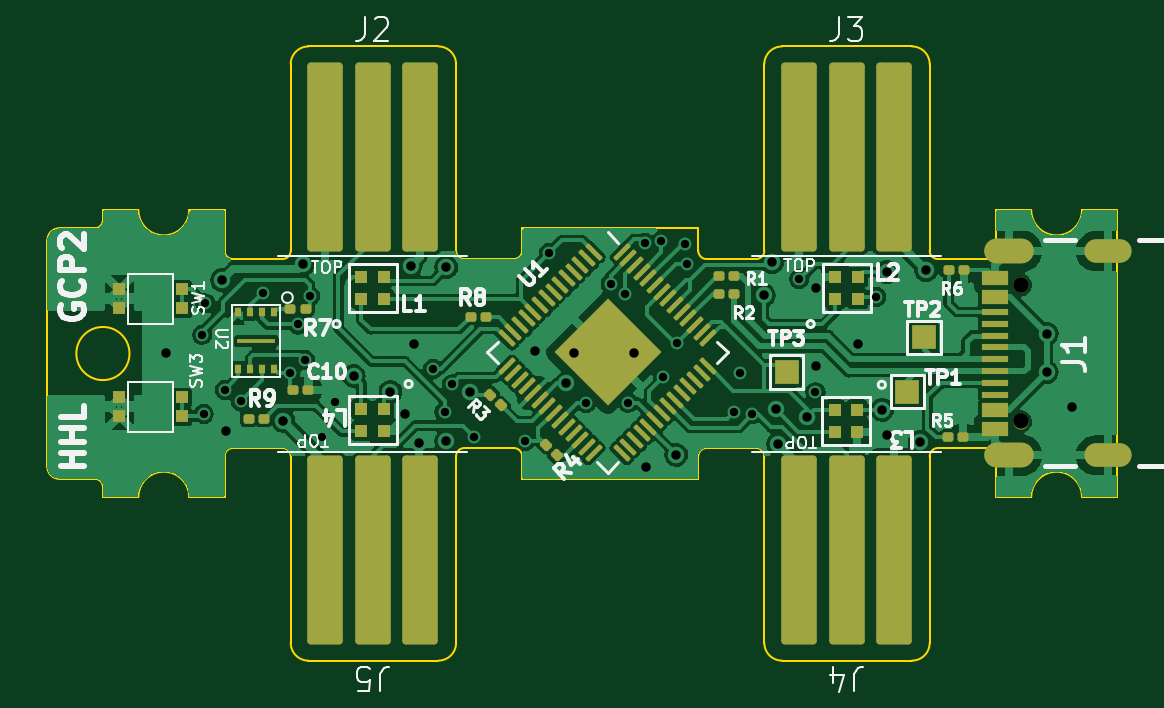
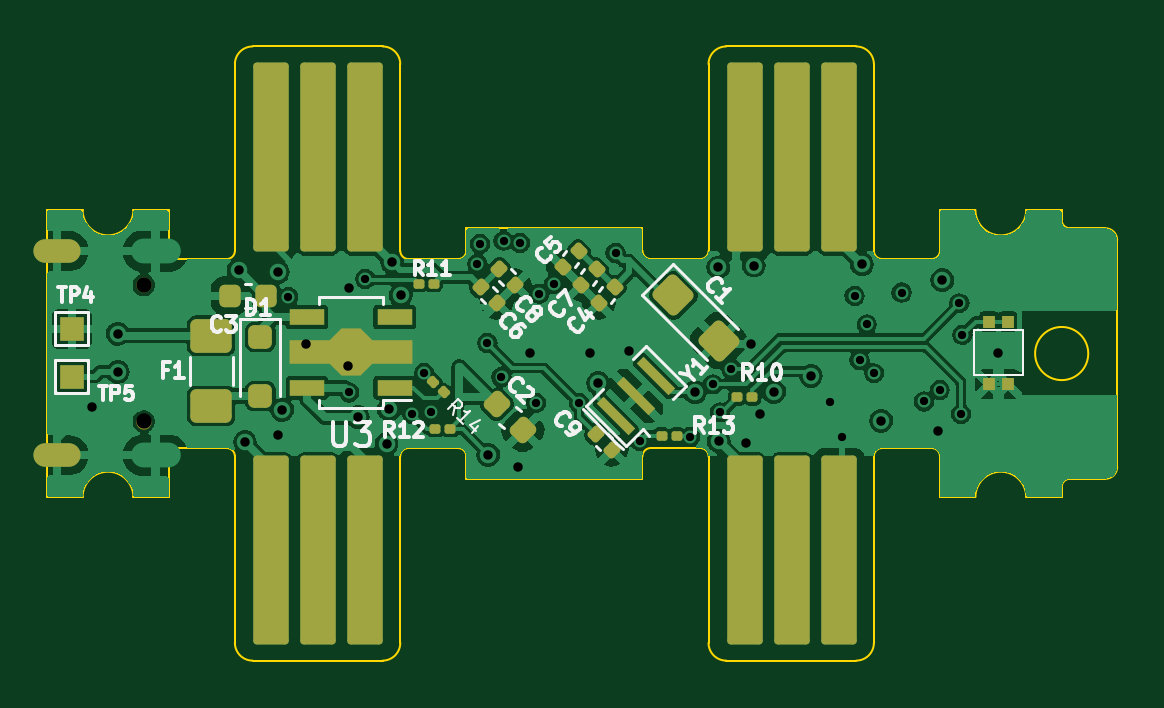
Circuit board: 13 layer files. Board 45.3 x 26.0 mm.
- bottom_copper: GCP-2-B_Cu.gbr (131814 bytes)
- bottom_mask: GCP-2-B_Mask.gbr (5370 bytes)
- paste: GCP-2-B_Paste.gbr (4451 bytes)
- bottom_silk: GCP-2-B_Silkscreen.gbr (28697 bytes)
- outline: GCP-2-Edge_Cuts.gbr (5468 bytes)
- top_copper: GCP-2-F_Cu.gbr (132755 bytes)
- top_mask: GCP-2-F_Mask.gbr (6597 bytes)
- paste: GCP-2-F_Paste.gbr (5480 bytes)
- top_silk: GCP-2-F_Silkscreen.gbr (40701 bytes)
- inner_copper: GCP-2-In1_Cu.gbr (98266 bytes)
- inner_copper: GCP-2-In2_Cu.gbr (95992 bytes)
- drill: GCP-2-NPTH.drl (364 bytes)
- drill: GCP-2-PTH.drl (1700 bytes)

=== bottom_copper: GCP-2-B_Cu.gbr (131814 bytes, source omitted) ===
=== bottom_mask: GCP-2-B_Mask.gbr (5370 bytes, source withheld) ===
=== paste: GCP-2-B_Paste.gbr (4451 bytes, source withheld) ===
=== bottom_silk: GCP-2-B_Silkscreen.gbr (28697 bytes, source omitted) ===
=== outline: GCP-2-Edge_Cuts.gbr ===
%TF.GenerationSoftware,KiCad,Pcbnew,7.0.6*%
%TF.CreationDate,2023-09-06T22:26:16-07:00*%
%TF.ProjectId,GCP-2,4743502d-322e-46b6-9963-61645f706362,rev?*%
%TF.SameCoordinates,Original*%
%TF.FileFunction,Profile,NP*%
%FSLAX46Y46*%
G04 Gerber Fmt 4.6, Leading zero omitted, Abs format (unit mm)*
G04 Created by KiCad (PCBNEW 7.0.6) date 2023-09-06 22:26:16*
%MOMM*%
%LPD*%
G01*
G04 APERTURE LIST*
%TA.AperFunction,Profile*%
%ADD10C,0.100000*%
%TD*%
G04 APERTURE END LIST*
D10*
X221118779Y-140765590D02*
X221118779Y-152921000D01*
X192369000Y-159843300D02*
G75*
G03*
X193119000Y-159093295I0J750000D01*
G01*
X215614779Y-142843279D02*
G75*
G03*
X215964779Y-142493295I21J349979D01*
G01*
X181821110Y-152921000D02*
G75*
G03*
X179671110Y-152921000I-1075000J0D01*
G01*
X203373205Y-142493295D02*
G75*
G03*
X203723221Y-142843295I349995J-5D01*
G01*
X176319000Y-141540600D02*
G75*
G03*
X175819000Y-142040590I0J-500000D01*
G01*
X203723221Y-150843321D02*
G75*
G03*
X203373221Y-151193295I-21J-349979D01*
G01*
X177819000Y-141540590D02*
X176319000Y-141540590D01*
X213169000Y-134593295D02*
X213169000Y-142493295D01*
X212419000Y-159843300D02*
G75*
G03*
X213169000Y-159093295I0J750000D01*
G01*
X183673221Y-150843321D02*
G75*
G03*
X183323221Y-151193295I-21J-349979D01*
G01*
X185769000Y-142843300D02*
G75*
G03*
X186119000Y-142493295I0J350000D01*
G01*
X178169000Y-152496000D02*
G75*
G03*
X177819000Y-152146000I-350000J0D01*
G01*
X206169005Y-159093295D02*
G75*
G03*
X206919000Y-159843295I749995J-5D01*
G01*
X186869000Y-133843295D02*
X192369000Y-133843295D01*
X217466825Y-140765590D02*
G75*
G03*
X219616825Y-140765590I1075000J0D01*
G01*
X178169000Y-141190590D02*
X178169000Y-140765590D01*
X192369000Y-159843295D02*
X186869000Y-159843295D01*
X186119000Y-159093295D02*
X186119000Y-151193295D01*
X193119005Y-142493295D02*
G75*
G03*
X193469000Y-142843295I349995J-5D01*
G01*
X219616825Y-140765590D02*
X221118779Y-140765590D01*
X205819000Y-150843295D02*
X203723221Y-150843295D01*
X213169000Y-151193295D02*
X213169000Y-159093295D01*
X183323221Y-151193295D02*
X183323221Y-152921000D01*
X185769000Y-150843295D02*
X183673221Y-150843295D01*
X195914779Y-152146000D02*
X203373221Y-152146000D01*
X206169000Y-159093295D02*
X206169000Y-151193295D01*
X183673221Y-142843295D02*
X185769000Y-142843295D01*
X178169000Y-152496000D02*
X178169000Y-152921000D01*
X183323205Y-142493295D02*
G75*
G03*
X183673221Y-142843295I349995J-5D01*
G01*
X186119005Y-159093295D02*
G75*
G03*
X186869000Y-159843295I749995J-5D01*
G01*
X215964805Y-151193295D02*
G75*
G03*
X215614779Y-150843295I-350005J-5D01*
G01*
X195914779Y-142493295D02*
X195914779Y-141540590D01*
X177819000Y-152146000D02*
X176319000Y-152146000D01*
X215964779Y-142493295D02*
X215964779Y-140765590D01*
X195914779Y-152146000D02*
X195914779Y-151193295D01*
X213519000Y-142843295D02*
X215614779Y-142843295D01*
X217466890Y-152921000D02*
X215964779Y-152921000D01*
X179671110Y-140765590D02*
G75*
G03*
X181821110Y-140765590I1075000J0D01*
G01*
X203373221Y-151193295D02*
X203373221Y-152146000D01*
X179671110Y-152921000D02*
X178169000Y-152921000D01*
X213519000Y-150843300D02*
G75*
G03*
X213169000Y-151193295I0J-350000D01*
G01*
X206919000Y-133843295D02*
X212419000Y-133843295D01*
X177819000Y-141540600D02*
G75*
G03*
X178169000Y-141190590I0J350000D01*
G01*
X213169005Y-142493295D02*
G75*
G03*
X213519000Y-142843295I349995J-5D01*
G01*
X215614779Y-150843295D02*
X213519000Y-150843295D01*
X193469000Y-142843295D02*
X195564779Y-142843295D01*
X193119000Y-151193295D02*
X193119000Y-159093295D01*
X186119000Y-142493295D02*
X186119000Y-134593295D01*
X181821110Y-152921000D02*
X183323221Y-152921000D01*
X206169005Y-151193295D02*
G75*
G03*
X205819000Y-150843295I-350005J-5D01*
G01*
X175819000Y-151646000D02*
G75*
G03*
X176319000Y-152146000I500000J0D01*
G01*
X219616890Y-152921000D02*
G75*
G03*
X217466890Y-152921000I-1075000J0D01*
G01*
X213169005Y-134593295D02*
G75*
G03*
X212419000Y-133843295I-750005J-5D01*
G01*
X206169000Y-142493295D02*
X206169000Y-134593295D01*
X195564779Y-142843279D02*
G75*
G03*
X195914779Y-142493295I21J349979D01*
G01*
X195914805Y-151193295D02*
G75*
G03*
X195564779Y-150843295I-350005J-5D01*
G01*
X193469000Y-150843300D02*
G75*
G03*
X193119000Y-151193295I0J-350000D01*
G01*
X193119005Y-134593295D02*
G75*
G03*
X192369000Y-133843295I-750005J-5D01*
G01*
X186869000Y-133843300D02*
G75*
G03*
X186119000Y-134593295I0J-750000D01*
G01*
X217288779Y-143953295D02*
G75*
G03*
X217288779Y-143953295I-250000J0D01*
G01*
X181821110Y-140765590D02*
X183323221Y-140765590D01*
X203373221Y-141540590D02*
X203373221Y-142493295D01*
X205819000Y-142843300D02*
G75*
G03*
X206169000Y-142493295I0J350000D01*
G01*
X183323221Y-140765590D02*
X183323221Y-142493295D01*
X203723221Y-142843295D02*
X205819000Y-142843295D01*
X219616890Y-152921000D02*
X221118779Y-152921000D01*
X186119005Y-151193295D02*
G75*
G03*
X185769000Y-150843295I-350005J-5D01*
G01*
X206919000Y-133843300D02*
G75*
G03*
X206169000Y-134593295I0J-750000D01*
G01*
X175819000Y-142040590D02*
X175819000Y-151646000D01*
X215964779Y-152921000D02*
X215964779Y-151193295D01*
X179671110Y-140765590D02*
X178169000Y-140765590D01*
X195564779Y-150843295D02*
X193469000Y-150843295D01*
X217288779Y-149733295D02*
G75*
G03*
X217288779Y-149733295I-250000J0D01*
G01*
X203373221Y-141540590D02*
X195914779Y-141540590D01*
X193119000Y-134593295D02*
X193119000Y-142493295D01*
X179294000Y-146843295D02*
G75*
G03*
X179294000Y-146843295I-1125000J0D01*
G01*
X217466825Y-140765590D02*
X215964779Y-140765590D01*
X212419000Y-159843295D02*
X206919000Y-159843295D01*
M02*

=== top_copper: GCP-2-F_Cu.gbr (132755 bytes, source omitted) ===
=== top_mask: GCP-2-F_Mask.gbr (6597 bytes, source omitted) ===
=== paste: GCP-2-F_Paste.gbr ===
%TF.GenerationSoftware,KiCad,Pcbnew,7.0.6*%
%TF.CreationDate,2023-09-06T22:26:16-07:00*%
%TF.ProjectId,GCP-2,4743502d-322e-46b6-9963-61645f706362,rev?*%
%TF.SameCoordinates,Original*%
%TF.FileFunction,Paste,Top*%
%TF.FilePolarity,Positive*%
%FSLAX46Y46*%
G04 Gerber Fmt 4.6, Leading zero omitted, Abs format (unit mm)*
G04 Created by KiCad (PCBNEW 7.0.6) date 2023-09-06 22:26:16*
%MOMM*%
%LPD*%
G01*
G04 APERTURE LIST*
G04 Aperture macros list*
%AMRoundRect*
0 Rectangle with rounded corners*
0 $1 Rounding radius*
0 $2 $3 $4 $5 $6 $7 $8 $9 X,Y pos of 4 corners*
0 Add a 4 corners polygon primitive as box body*
4,1,4,$2,$3,$4,$5,$6,$7,$8,$9,$2,$3,0*
0 Add four circle primitives for the rounded corners*
1,1,$1+$1,$2,$3*
1,1,$1+$1,$4,$5*
1,1,$1+$1,$6,$7*
1,1,$1+$1,$8,$9*
0 Add four rect primitives between the rounded corners*
20,1,$1+$1,$2,$3,$4,$5,0*
20,1,$1+$1,$4,$5,$6,$7,0*
20,1,$1+$1,$6,$7,$8,$9,0*
20,1,$1+$1,$8,$9,$2,$3,0*%
G04 Aperture macros list end*
%ADD10R,1.150000X0.600000*%
%ADD11R,1.150000X0.300000*%
%ADD12RoundRect,0.079500X-0.127279X-0.014849X-0.014849X-0.127279X0.127279X0.014849X0.014849X0.127279X0*%
%ADD13RoundRect,0.079500X-0.079500X-0.100500X0.079500X-0.100500X0.079500X0.100500X-0.079500X0.100500X0*%
%ADD14RoundRect,0.079500X0.079500X0.100500X-0.079500X0.100500X-0.079500X-0.100500X0.079500X-0.100500X0*%
%ADD15RoundRect,0.249999X-0.558616X0.000000X0.000000X-0.558616X0.558616X0.000000X0.000000X0.558616X0*%
%ADD16RoundRect,0.050000X-0.309359X0.238649X0.238649X-0.309359X0.309359X-0.238649X-0.238649X0.309359X0*%
%ADD17RoundRect,0.050000X-0.309359X-0.238649X-0.238649X-0.309359X0.309359X0.238649X0.238649X0.309359X0*%
%ADD18R,0.550000X0.550000*%
%ADD19R,0.550000X0.500000*%
%ADD20R,0.300000X0.400000*%
%ADD21R,1.600000X0.200000*%
G04 APERTURE END LIST*
D10*
%TO.C,J1*%
X215951187Y-150030946D03*
X215951187Y-149230946D03*
D11*
X215951187Y-148080946D03*
X215951187Y-147080946D03*
X215951187Y-146580946D03*
X215951187Y-145580946D03*
D10*
X215951187Y-143630946D03*
X215951187Y-144430946D03*
D11*
X215951187Y-145080946D03*
X215951187Y-146080946D03*
X215951187Y-147580946D03*
X215951187Y-148580946D03*
%TD*%
D12*
%TO.C,R4*%
X196914467Y-150682288D03*
X197402371Y-151170192D03*
%TD*%
D13*
%TO.C,R6*%
X213945408Y-143306241D03*
X214635408Y-143306241D03*
%TD*%
D14*
%TO.C,R5*%
X214604342Y-150383306D03*
X213914342Y-150383306D03*
%TD*%
%TO.C,R7*%
X186773608Y-144951781D03*
X186083608Y-144951781D03*
%TD*%
%TO.C,R1*%
X204917408Y-143560241D03*
X204227408Y-143560241D03*
%TD*%
D15*
%TO.C,U1*%
X199533360Y-145663081D03*
X198401989Y-146794452D03*
X200664731Y-146794452D03*
X199533360Y-147925823D03*
D16*
X198941158Y-142525295D03*
X198658315Y-142808138D03*
X198375473Y-143090980D03*
X198092630Y-143373823D03*
X197809787Y-143656666D03*
X197526945Y-143939508D03*
X197244102Y-144222351D03*
X196961259Y-144505194D03*
X196678416Y-144788037D03*
X196395574Y-145070879D03*
X196112731Y-145353722D03*
X195829888Y-145636565D03*
X195547046Y-145919407D03*
X195264203Y-146202250D03*
D17*
X195264203Y-147386654D03*
X195547046Y-147669497D03*
X195829888Y-147952339D03*
X196112731Y-148235182D03*
X196395574Y-148518025D03*
X196678416Y-148800867D03*
X196961259Y-149083710D03*
X197244102Y-149366553D03*
X197526945Y-149649396D03*
X197809787Y-149932238D03*
X198092630Y-150215081D03*
X198375473Y-150497924D03*
X198658315Y-150780766D03*
X198941158Y-151063609D03*
D16*
X200125562Y-151063609D03*
X200408405Y-150780766D03*
X200691247Y-150497924D03*
X200974090Y-150215081D03*
X201256933Y-149932238D03*
X201539775Y-149649396D03*
X201822618Y-149366553D03*
X202105461Y-149083710D03*
X202388304Y-148800867D03*
X202671146Y-148518025D03*
X202953989Y-148235182D03*
X203236832Y-147952339D03*
X203519674Y-147669497D03*
X203802517Y-147386654D03*
D17*
X203802517Y-146202250D03*
X203519674Y-145919407D03*
X203236832Y-145636565D03*
X202953989Y-145353722D03*
X202671146Y-145070879D03*
X202388304Y-144788037D03*
X202105461Y-144505194D03*
X201822618Y-144222351D03*
X201539775Y-143939508D03*
X201256933Y-143656666D03*
X200974090Y-143373823D03*
X200691247Y-143090980D03*
X200408405Y-142808138D03*
X200125562Y-142525295D03*
%TD*%
D18*
%TO.C,L1*%
X189111408Y-144543241D03*
X190061408Y-144543241D03*
X190061408Y-143593241D03*
X189111408Y-143593241D03*
%TD*%
%TO.C,L4*%
X190061408Y-149181241D03*
X189111408Y-149181241D03*
X189111408Y-150131241D03*
X190061408Y-150131241D03*
%TD*%
D12*
%TO.C,R3*%
X194547654Y-148563807D03*
X195035558Y-149051711D03*
%TD*%
D14*
%TO.C,R8*%
X194401000Y-145288000D03*
X193711000Y-145288000D03*
%TD*%
%TO.C,R2*%
X204917408Y-144322241D03*
X204227408Y-144322241D03*
%TD*%
D13*
%TO.C,C10*%
X186202118Y-148380971D03*
X186892118Y-148380971D03*
%TD*%
D19*
%TO.C,SW3*%
X178863408Y-148698000D03*
X178863408Y-149498000D03*
X181513408Y-148698000D03*
X181513408Y-149498000D03*
%TD*%
D18*
%TO.C,L3*%
X210094408Y-149214241D03*
X209144408Y-149214241D03*
X209144408Y-150164241D03*
X210094408Y-150164241D03*
%TD*%
D14*
%TO.C,R9*%
X185003000Y-149606000D03*
X184313000Y-149606000D03*
%TD*%
D19*
%TO.C,SW1*%
X178863408Y-144126000D03*
X178863408Y-144926000D03*
X181513408Y-144126000D03*
X181513408Y-144926000D03*
%TD*%
D18*
%TO.C,L2*%
X209177408Y-144543241D03*
X210127408Y-144543241D03*
X210127408Y-143593241D03*
X209177408Y-143593241D03*
%TD*%
D20*
%TO.C,U2*%
X185408000Y-145104000D03*
X184908000Y-145104000D03*
X184408000Y-145104000D03*
X183908000Y-145104000D03*
X183908000Y-147504000D03*
X184408000Y-147504000D03*
X184908000Y-147504000D03*
X185408000Y-147504000D03*
D21*
X184658000Y-146304000D03*
%TD*%
M02*

=== top_silk: GCP-2-F_Silkscreen.gbr (40701 bytes, source omitted) ===
=== inner_copper: GCP-2-In1_Cu.gbr (98266 bytes, source omitted) ===
=== inner_copper: GCP-2-In2_Cu.gbr (95992 bytes, source omitted) ===
=== drill: GCP-2-NPTH.drl ===
M48
; DRILL file {KiCad 7.0.6} date Wed Sep  6 22:26:20 2023
; FORMAT={-:-/ absolute / inch / decimal}
; #@! TF.CreationDate,2023-09-06T22:26:20-07:00
; #@! TF.GenerationSoftware,Kicad,Pcbnew,7.0.6
; #@! TF.FileFunction,NonPlated,1,4,NPTH
FMAT,2
INCH
; #@! TA.AperFunction,NonPlated,NPTH,ComponentDrill
T1C0.0256
%
G90
G05
T1
X8.5443Y-5.667
X8.5443Y-5.8945
T0
M30

=== drill: GCP-2-PTH.drl ===
M48
; DRILL file {KiCad 7.0.6} date Wed Sep  6 22:26:20 2023
; FORMAT={-:-/ absolute / inch / decimal}
; #@! TF.CreationDate,2023-09-06T22:26:20-07:00
; #@! TF.GenerationSoftware,Kicad,Pcbnew,7.0.6
; #@! TF.FileFunction,Plated,1,4,PTH
FMAT,2
INCH
; #@! TA.AperFunction,Plated,PTH,ViaDrill
T1C0.0138
; #@! TA.AperFunction,Plated,PTH,ViaDrill
T2C0.0157
; #@! TA.AperFunction,Plated,PTH,ComponentDrill
T3C0.0236
%
G90
G05
T1
X7.18Y-5.75
X7.1825Y-5.8818
X7.1851Y-5.6974
X7.2177Y-5.842
X7.2442Y-5.8611
X7.2813Y-5.6797
X7.327Y-5.8141
X7.3393Y-5.7327
X7.3513Y-5.7923
X7.3596Y-5.6856
X7.38Y-5.92
X7.4012Y-5.8615
X7.5649Y-5.8069
X7.5839Y-5.8792
X7.5959Y-5.8325
X7.6338Y-5.9206
X7.7174Y-5.9272
X7.7581Y-5.614
X7.8191Y-5.8635
X7.8608Y-5.665
X7.8853Y-5.6817
X7.8904Y-5.8633
X7.9172Y-5.5973
X7.9446Y-5.5932
X7.9482Y-5.8205
X7.9716Y-5.7638
X7.9841Y-5.5985
X7.9883Y-5.632
X8.0655Y-5.8787
X8.077Y-5.8138
X8.0968Y-5.8824
X8.1752Y-5.6573
X8.202Y-5.846
X8.3035Y-5.687
T2
X7.12Y-5.78
X7.2134Y-5.659
X7.22Y-5.91
X7.3152Y-5.8934
X7.3476Y-5.6327
X7.4323Y-5.8186
X7.4938Y-5.8451
X7.5174Y-5.8828
X7.5279Y-5.6346
X7.5322Y-5.7658
X7.5408Y-5.9303
X7.5863Y-5.9274
X7.5867Y-5.6377
X7.6258Y-5.8459
X7.7351Y-5.7776
X7.7871Y-5.8308
X7.8Y-5.78
X7.9Y-5.78
X7.92Y-5.97
X7.97Y-5.95
X8.116Y-5.6842
X8.1302Y-5.6288
X8.1358Y-5.8744
X8.1398Y-5.9322
X8.1879Y-5.8872
X8.2025Y-5.6715
X8.2035Y-5.8027
X8.2733Y-5.7652
X8.3134Y-5.875
X8.321Y-5.6455
X8.3214Y-5.9163
X8.3756Y-5.9288
X8.3865Y-5.6423
X8.5877Y-5.7481
X8.5877Y-5.8119
X8.63Y-5.87
T3
G00X8.503Y-5.6107
M15
G01X8.5463Y-5.6107
M16
G05
G00X8.503Y-5.9508
M15
G01X8.5463Y-5.9508
M16
G05
G00X8.6735Y-5.6107
M15
G01X8.705Y-5.6107
M16
G05
G00X8.6735Y-5.9508
M15
G01X8.705Y-5.9508
M16
G05
T0
M30

